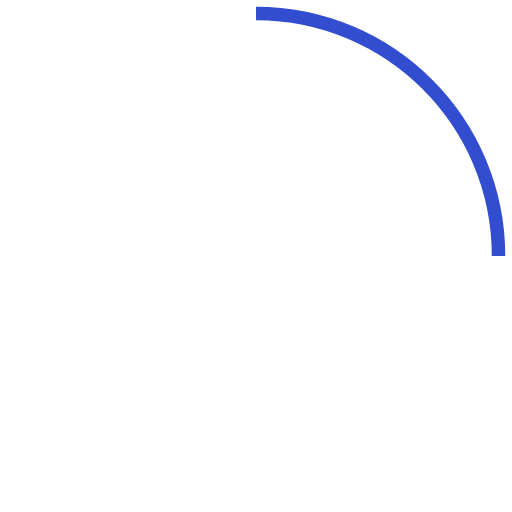
t = 0.00 s
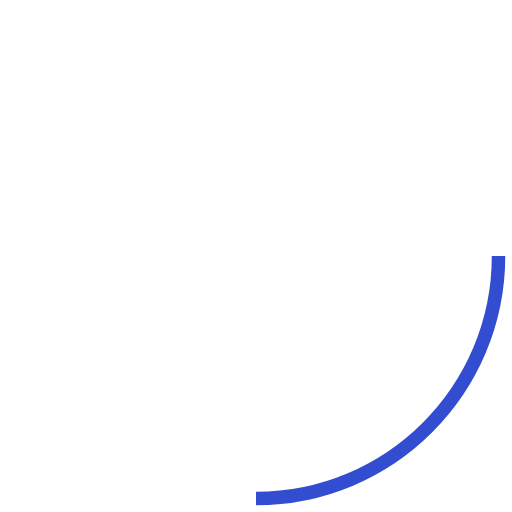
t = 0.25 s
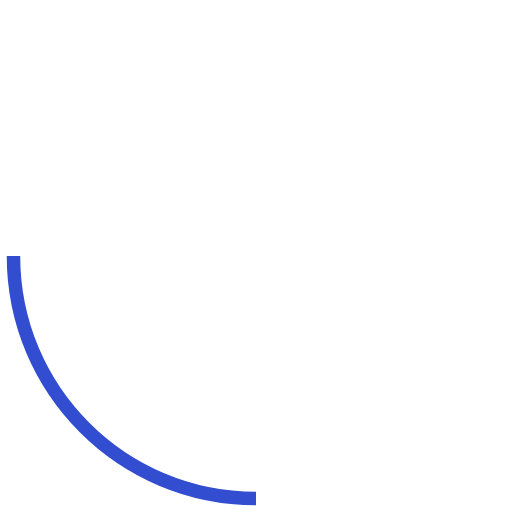
t = 0.50 s
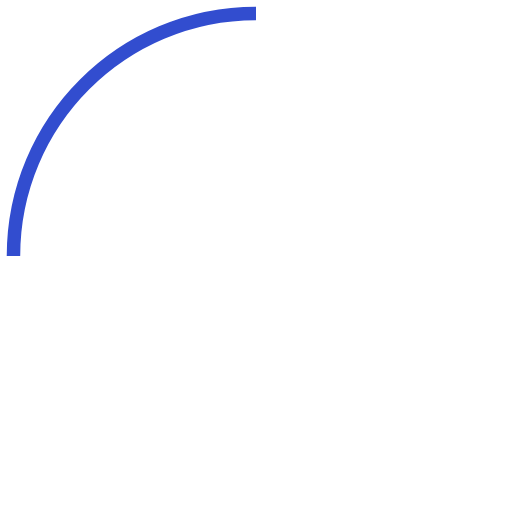
t = 0.75 s

The animated SVG that drew these frames (rendered in a browser with its animation timeline set to each time). Animation: 1 SMIL element (animateTransform=1); one cycle of 1.00 s, repeats indefinitely.

<svg width="64" height="64" viewBox="0 0 38 38" xmlns="http://www.w3.org/2000/svg" stroke="#69CC82">
  <g transform="translate(1 1)" fill="none" fill-rule="evenodd">
    <circle stroke="#fff" cx="18" cy="18" r="18"/>
    <path d="M36 18c0-9.94-8.06-18-18-18" stroke="#324dcf">
      <animateTransform attributeName="transform" type="rotate" from="0 18 18" to="360 18 18" dur="1s" repeatCount="indefinite"/>
    </path>
  </g>
</svg>
